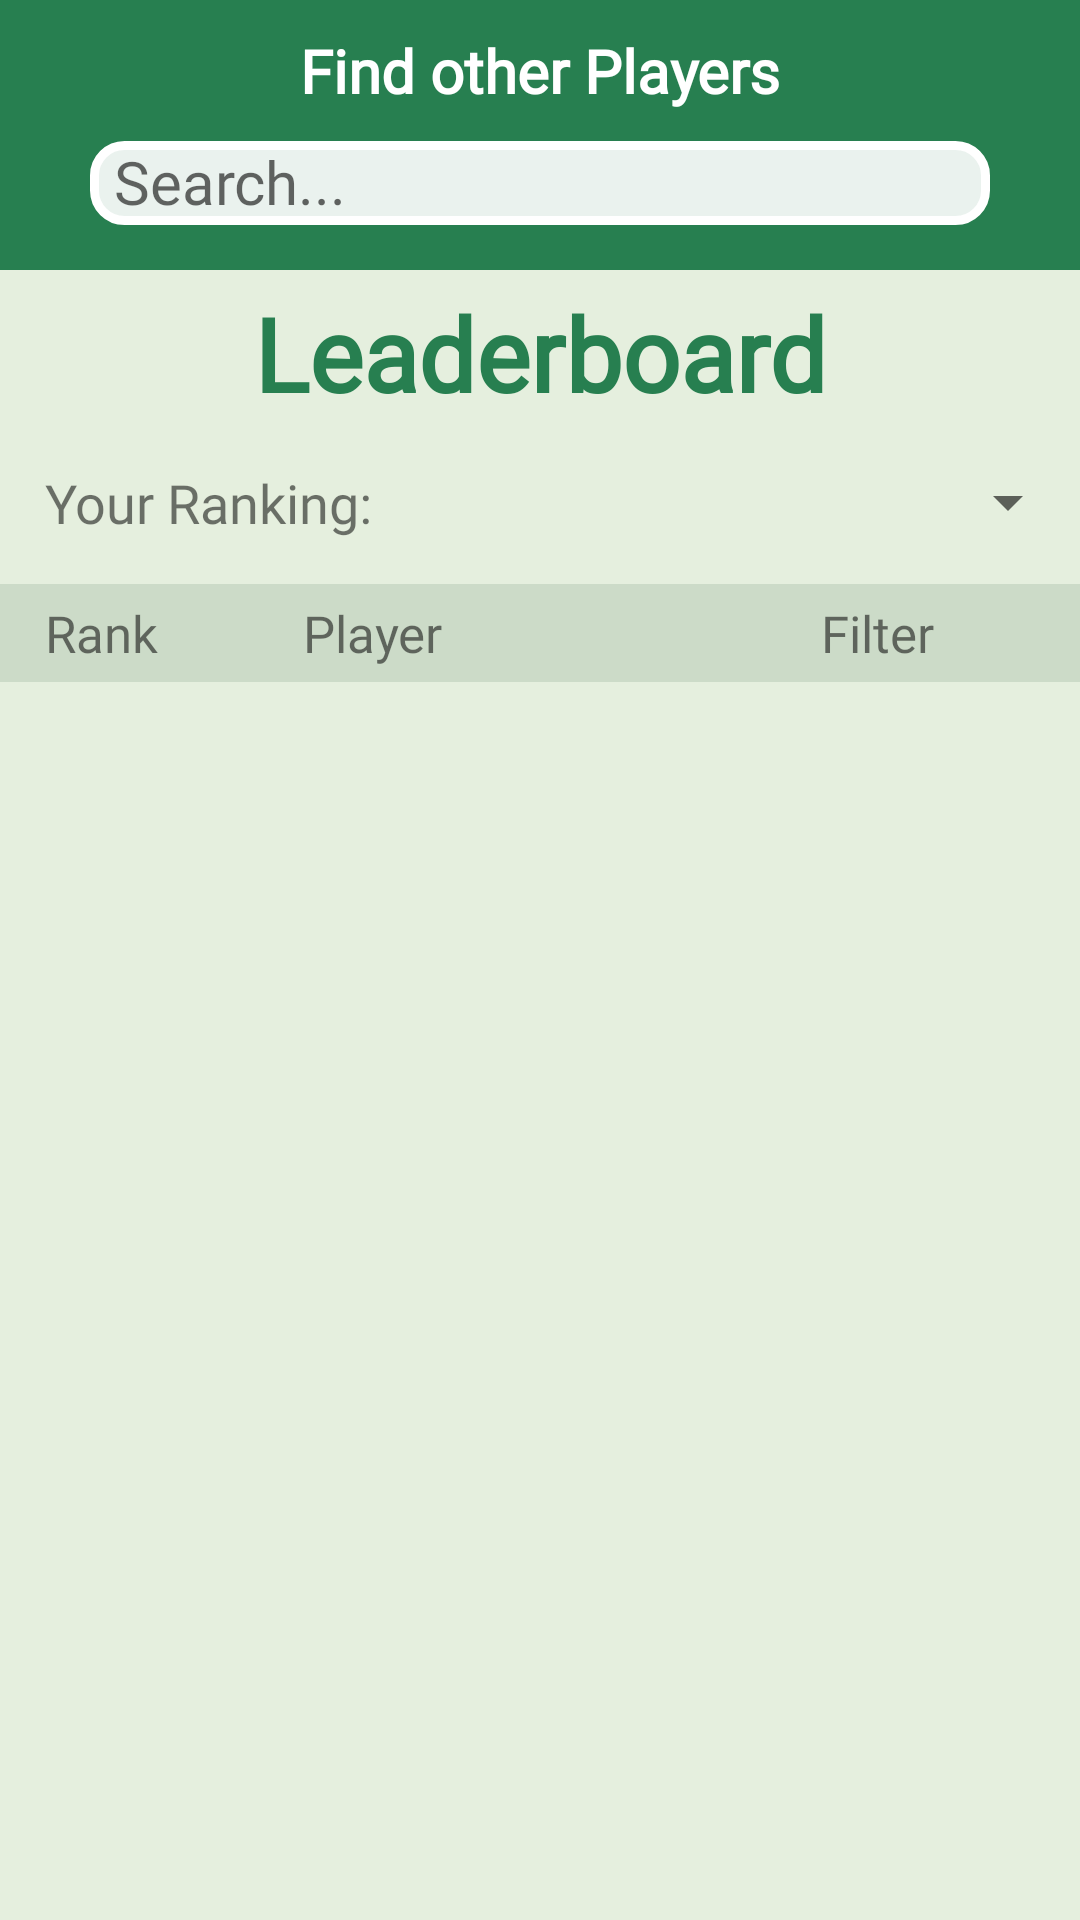

Write the Android layout XML for this screen, with the resource values it uses.
<!-- AndroidManifest.xml: application theme Theme.QRHunterAppT11 -->
<!-- res/layout/fragment_search.xml -->
<?xml version="1.0" encoding="utf-8"?>
<LinearLayout xmlns:android="http://schemas.android.com/apk/res/android"
    xmlns:tools="http://schemas.android.com/tools"
    android:layout_width="match_parent"
    android:layout_height="match_parent"
    android:layout_marginBottom="2dp"
    android:background="@color/background"
    android:orientation="vertical"
    tools:context=".fragments.SearchFragment">

    <LinearLayout
        android:layout_width="match_parent"
        android:layout_height="wrap_content"
        android:background="@color/headers"
        android:orientation="vertical">

        <TextView
            android:layout_width="match_parent"
            android:layout_height="wrap_content"
            android:fontFamily="@font/lato_black"
            android:padding="10dp"
            android:text="@string/find_other_players"
            android:textAlignment="center"
            android:textColor="@color/white"
            android:textSize="20sp"
            android:textStyle="bold" />

        <com.google.android.material.appbar.AppBarLayout
            android:layout_width="300dp"
            android:layout_height="wrap_content"
            android:layout_gravity="center"
            android:layout_marginBottom="15dp"
            android:background="@drawable/white_rounded_background"
            android:backgroundTint="@color/white">

            <LinearLayout
                android:layout_width="match_parent"
                android:layout_height="wrap_content"
                android:orientation="horizontal">

                <AutoCompleteTextView
                    android:id="@+id/search_id"
                    android:layout_width="wrap_content"
                    android:layout_height="wrap_content"
                    android:layout_gravity="center_horizontal"
                    android:layout_marginStart="8dp"
                    android:layout_weight="1"
                    android:background="@null"
                    android:dropDownHeight="150dp"
                    android:fontFamily="@font/lato"
                    android:hint="@string/search_hint"
                    android:inputType="text"
                    android:textSize="20sp"
                    android:theme="@style/DropDownTheme" />

                <Button
                    android:id="@+id/close_id"
                    android:layout_width="26dp"
                    android:layout_height="26dp"
                    android:layout_marginTop="2dp"
                    android:layout_marginEnd="5dp"
                    android:background="@drawable/close_icon"
                    android:visibility="invisible" />
            </LinearLayout>


        </com.google.android.material.appbar.AppBarLayout>


    </LinearLayout>

    <LinearLayout
        android:layout_width="match_parent"
        android:layout_height="wrap_content"
        android:orientation="vertical">

        <TextView

            android:id="@+id/leaderboard_textview"
            android:layout_width="match_parent"
            android:layout_height="wrap_content"
            android:layout_marginBottom="10dp"
            android:fontFamily="@font/lato_black"
            android:padding="5dp"
            android:text="@string/leaderboard"
            android:textAlignment="center"
            android:textColor="@color/headers"
            android:textSize="34sp"
            android:textStyle="bold" />

        <LinearLayout
            android:layout_width="match_parent"
            android:layout_height="match_parent"
            android:layout_marginBottom="15dp"
            android:orientation="horizontal">

            <TextView
                android:id="@+id/your_ranking_textview"
                android:layout_width="wrap_content"
                android:layout_height="match_parent"
                android:layout_marginLeft="15dp"
                android:layout_weight="1"
                android:fontFamily="@font/lato_bold"
                android:text="@string/your_ranking"
                android:textSize="18sp" />

            <Spinner
                android:id="@+id/leaderboard_filter_spinner"
                android:layout_width="wrap_content"
                android:layout_height="match_parent"
                android:gravity="end"
                android:spinnerMode="dialog" />
        </LinearLayout>

        <LinearLayout
            android:layout_width="match_parent"
            android:layout_height="wrap_content"
            android:background="#61A3BAA4"
            android:orientation="horizontal"
            android:paddingTop="5dp"
            android:paddingBottom="5dp">

            <TextView
                android:id="@+id/ranking_header"
                android:layout_width="0dp"
                android:layout_height="wrap_content"
                android:layout_marginLeft="15dp"
                android:layout_weight="1"
                android:fontFamily="@font/lato_black"
                android:text="Rank"
                android:textSize="17sp" />

            <TextView
                android:id="@+id/name_header"
                android:layout_width="0dp"
                android:layout_height="wrap_content"
                android:layout_weight="2"
                android:fontFamily="@font/lato_black"
                android:text="Player"
                android:textSize="17sp" />

            <TextView
                android:id="@+id/filter_header"
                android:layout_width="0dp"
                android:layout_height="wrap_content"
                android:layout_weight="1"
                android:fontFamily="@font/lato_black"
                android:text="Filter"
                android:textSize="17sp" />

        </LinearLayout>

    </LinearLayout>

    <androidx.recyclerview.widget.RecyclerView
        android:id="@+id/leaderboard_recyclerview"
        android:layout_width="match_parent"
        android:layout_height="match_parent"
        android:layout_marginBottom="25dp"
        android:overScrollMode="never"
        android:paddingBottom="?android:attr/actionBarSize" />


</LinearLayout>
<!-- resources referenced by this layout -->
<resources>
  <color name="background">#e5efde</color>
  <color name="headers">#277f50</color>
  <color name="white">#FFFFFFFF</color>
  <!-- drawable close_icon (drawable) -->
  <vector xmlns:android="http://schemas.android.com/apk/res/android"
      android:width="24dp"
      android:height="24dp"
      android:alpha="0.9"
      android:tint="#000000"
      android:viewportWidth="24"
      android:viewportHeight="24">
      <path
          android:fillColor="@android:color/white"
          android:pathData="M19,6.41L17.59,5 12,10.59 6.41,5 5,6.41 10.59,12 5,17.59 6.41,19 12,13.41 17.59,19 19,17.59 13.41,12z" />
  </vector>
  <!-- drawable white_rounded_background (drawable) -->
  <?xml version="1.0" encoding="utf-8"?>
  <shape xmlns:android="http://schemas.android.com/apk/res/android">
      <solid android:color="#E6FFFFFF" />
      <stroke
          android:width="3dp"
          android:color="#FFFFFF" />
      <corners android:radius="10dp" />
      <padding
          android:bottom="0dp"
          android:left="0dp"
          android:right="0dp"
          android:top="0dp" />
  </shape>
  <string name="find_other_players">Find other Players</string>
  <string name="leaderboard">Leaderboard</string>
  <string name="search_hint">Search...</string>
  <string name="your_ranking">Your Ranking:</string>
  <style name="DropDownTheme" parent="Theme.QRHunterAppT11">
          <item name="android:dropDownListViewStyle">@style/ListViewStyle</item>
      </style>
  <style name="Theme.QRHunterAppT11" parent="Theme.MaterialComponents.DayNight.NoActionBar">
          
          <item name="colorPrimary">@color/green</item>
          <item name="colorPrimaryVariant">@color/green_2.0</item>
          <item name="colorOnPrimary">@color/white</item>
          
          <item name="colorSecondary">@color/teal_200</item>
          <item name="colorSecondaryVariant">@color/teal_700</item>
          <item name="colorOnSecondary">@color/black</item>
          
          <item name="android:statusBarColor">#D5D5D5</item>
          
          <item name="android:windowIsTranslucent">true</item>
      </style>
  <style name="ListViewStyle" parent="@android:style/Widget.ListView">
          <item name="android:divider">#000000</item>
          <item name="android:dividerHeight">1dp</item>
      </style>
  <color name="green">#287c54</color>
  <color name="green_2.0">#F40A8708</color>
  <color name="teal_200">#FF03DAC5</color>
  <color name="teal_700">#FF018786</color>
  <color name="black">#FF000000</color>
</resources>
